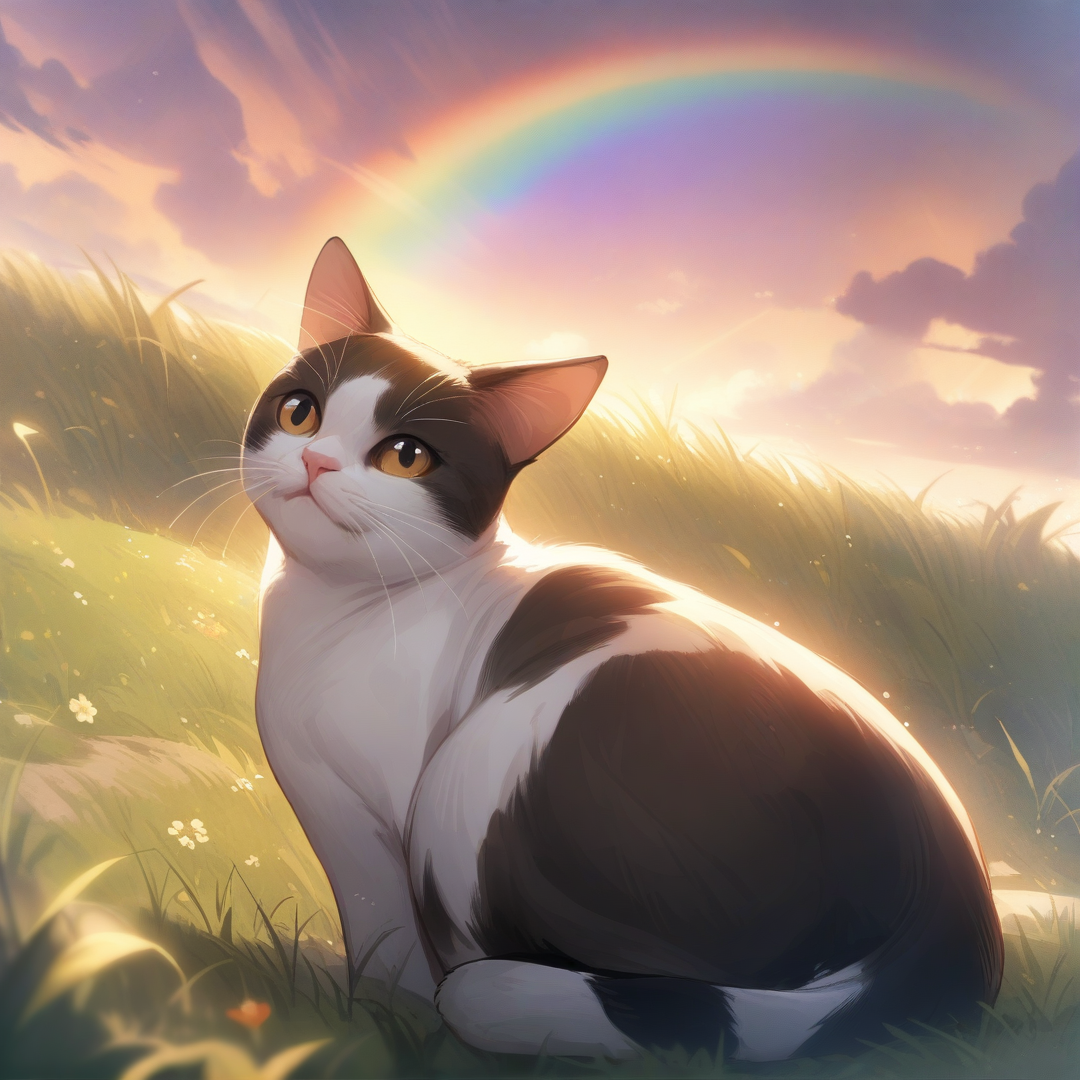
Generation parameters embedded in this image by AUTOMATIC1111 Stable Diffusion web UI or a fork of it (Forge, ...) (PNG 'parameters' text chunk):
a cat, a rainbow, a grassy field, 
masterpiece, best quality, very aesthetic, absurdres, detailed

Negative prompt: 1girl, a girl, a boy, a human, two tails,
nsfw, lowres, (bad), text, error, fewer, extra, missing, worst quality, jpeg artifacts, low quality, watermark, unfinished, displeasing, oldest, early, chromatic aberration, signature, extra digits, artistic error, username, scan, [abstract]
Steps: 25, Sampler: Euler a, CFG scale: 4, Seed: 946567425, Size: 1080x1080, Model hash: e3c47aedb0, Model: animagineXLV31_v31, Version: v1.8.0